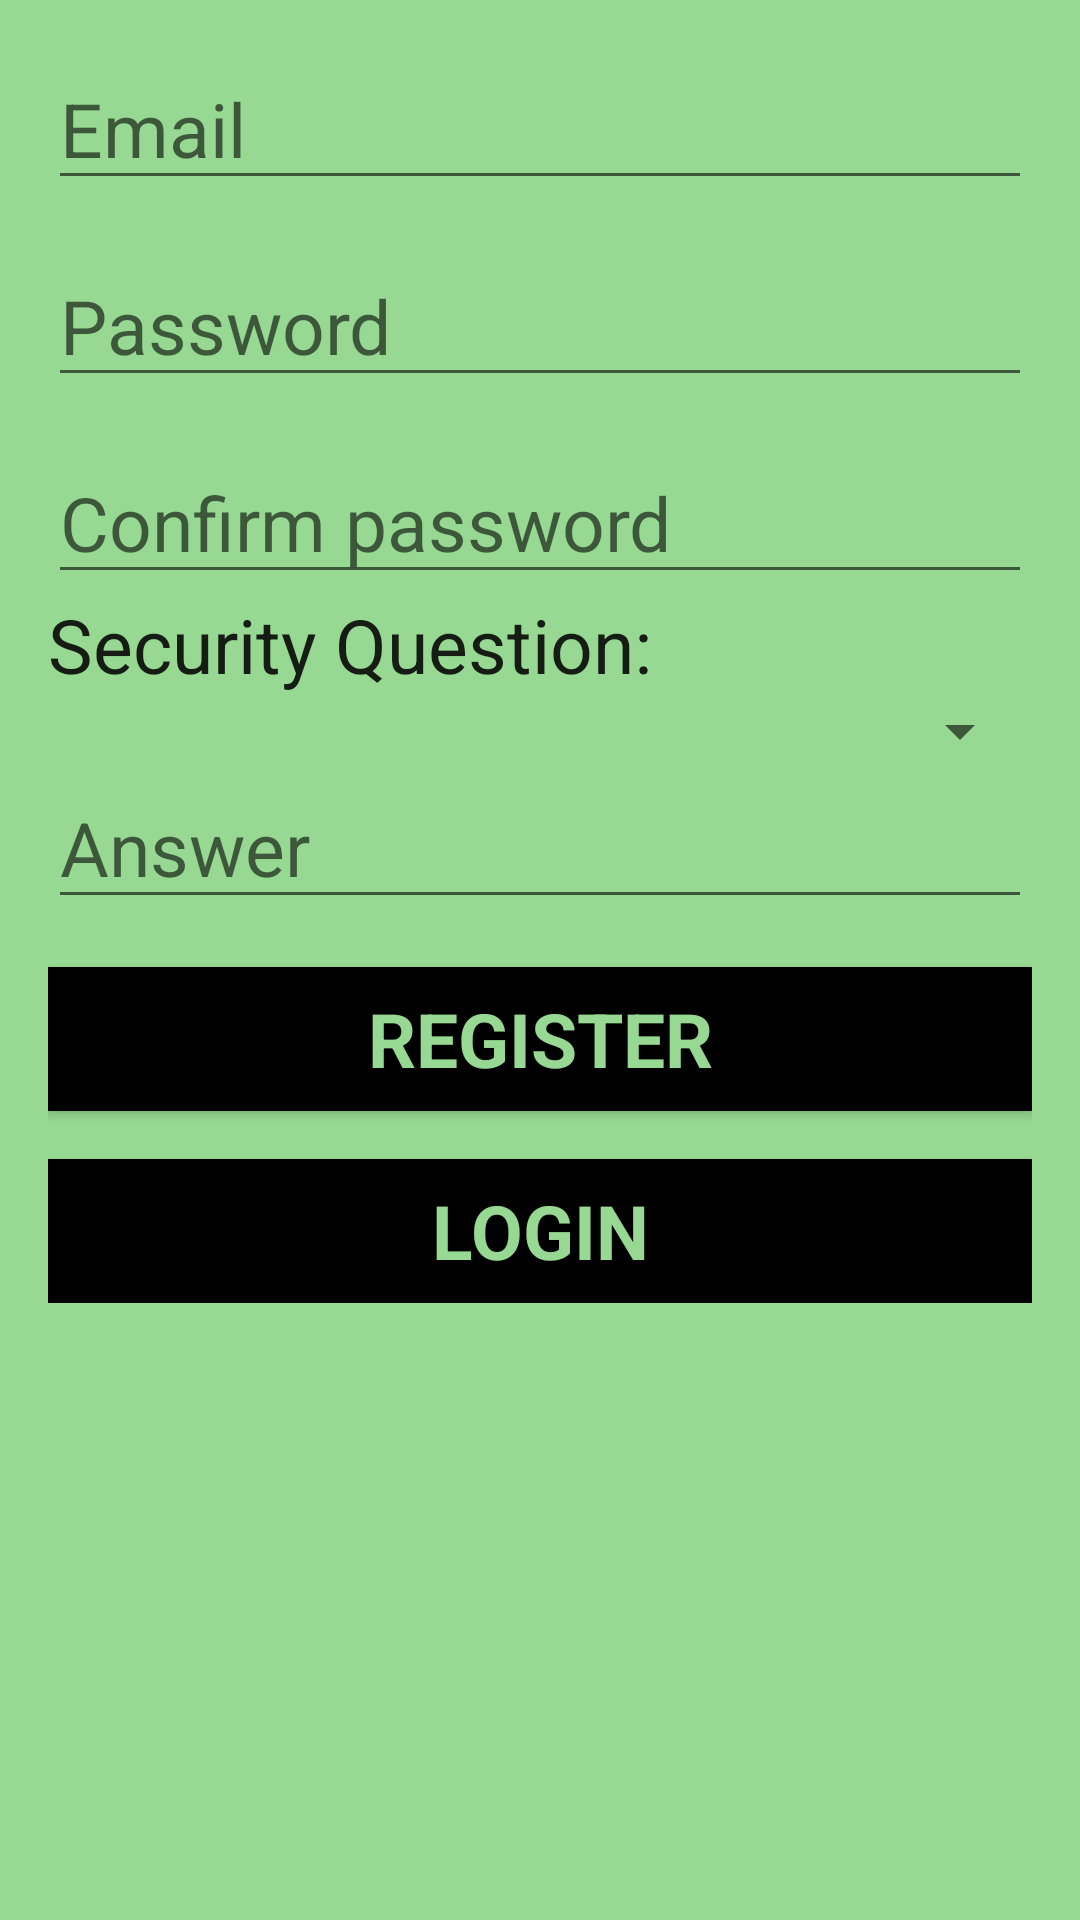

Layout XML and referenced resources for this Android screen:
<!-- AndroidManifest.xml: application theme AppTheme -->
<!-- res/layout/activity_registration.xml -->
<LinearLayout xmlns:android="http://schemas.android.com/apk/res/android"
    xmlns:tools="http://schemas.android.com/tools"
    android:layout_width="match_parent"
    android:layout_height="match_parent"
    android:gravity="center_horizontal"
    android:orientation="vertical"
    android:padding="16dp"
    tools:context=".RegistrationActivity"
    android:background="#ff97d992">

    <ScrollView
        android:id="@+id/register_form"
        android:layout_width="match_parent"
        android:layout_height="match_parent">

        <LinearLayout
            android:id="@+id/email_register_form"
            android:layout_width="match_parent"
            android:layout_height="wrap_content"
            android:orientation="vertical">

            <AutoCompleteTextView
                android:id="@id/email"
                android:layout_width="match_parent"
                android:layout_height="wrap_content"
                android:hint="@string/prompt_email"
                android:inputType="textEmailAddress"
                android:maxLines="1"
                android:singleLine="true"
                android:layout_marginBottom="15dp"
                android:textSize="25sp" />

            <EditText
                android:id="@id/password"
                android:layout_width="match_parent"
                android:layout_height="wrap_content"
                android:hint="@string/prompt_password"
                android:inputType="textPassword"
                android:maxLines="1"
                android:singleLine="true"
                android:layout_marginBottom="15dp"
                android:textSize="25sp" />

            <EditText
                android:id="@+id/password_confirm"
                android:layout_width="match_parent"
                android:layout_height="wrap_content"
                android:inputType="textPassword"
                android:hint="@string/password_confirm"
                android:maxLines="1"
                android:singleLine="true"
                android:textSize="25sp" />

            <TextView
                android:layout_width="wrap_content"
                android:layout_height="wrap_content"
                android:textAppearance="?android:attr/textAppearanceLarge"
                android:text="Security Question:"
                android:id="@+id/textView2"
                android:textSize="25sp" />

            <Spinner
                android:id="@+id/spinner"
                android:layout_width="match_parent"
                android:layout_height="wrap_content" />

            <EditText
                android:layout_width="match_parent"
                android:layout_height="wrap_content"
                android:id="@+id/answer_field"
                android:hint="@string/answer_text"
                android:textSize="25sp" />

            <Button
                android:id="@+id/email_register_button"
                style="?android:textAppearanceSmall"
                android:layout_width="match_parent"
                android:layout_height="wrap_content"
                android:layout_marginTop="16dp"
                android:text="@string/action_register"
                android:textStyle="bold"
                android:background="#ff000000"
                android:textColor="#ff97d992"
                android:textSize="25sp" />

            <Button
                android:id="@+id/email_sign_in_button"
                style="?android:textAppearanceSmall"
                android:layout_width="match_parent"
                android:layout_height="wrap_content"
                android:layout_marginTop="16dp"
                android:text="@string/action_sign_in"
                android:textStyle="bold"
                android:textColor="#ff97d992"
                android:background="#ff000000"
                android:textSize="25sp" />


        </LinearLayout>
    </ScrollView>

</LinearLayout>
<!-- resources referenced by this layout -->
<resources>
  <string name="action_register">Register</string>
  <string name="action_sign_in">Login</string>
  <string name="answer_text">Answer</string>
  <string name="password_confirm">Confirm password</string>
  <string name="prompt_email">Email</string>
  <string name="prompt_password">Password</string>
</resources>
